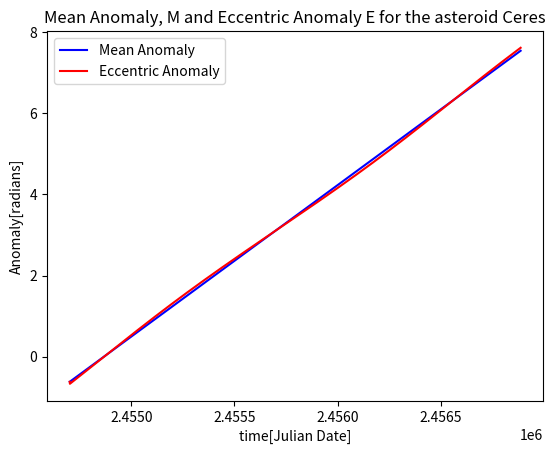
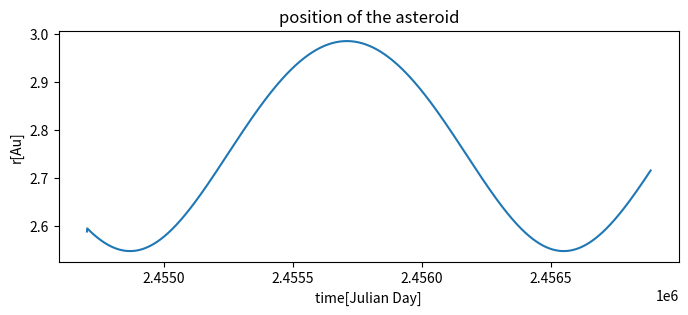
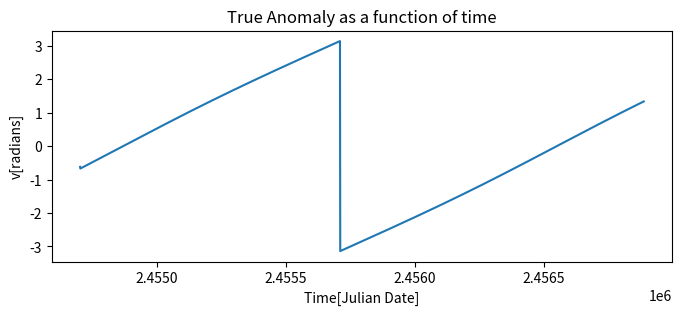
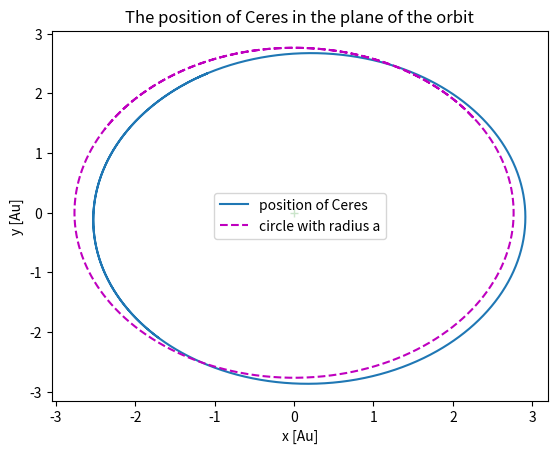

Here is the Python script that generated these plots, in order:
import numpy as np
import matplotlib.pylab as plt

a=2.766 #semimajor axis(Au)
tau=2454868 #epoch of perihelion(Julian Date)
#t=2456667 #current epoch(Julian Date)
#v= #True anomaly(rad)
w_deg=73.12 #Arguement of perihelion(deg)
w=(w_deg*np.pi)/180 #w in rad
e=0.079 #eccentricity

omega_deg=80.72 #Longitude of ascending node(deg)
omega=(omega_deg*np.pi)/180
i_deg=10.61 #inclination(deg)
i=(i_deg*np.pi)/180 #i in rad

M_sun=2*(10**30) #mass of the Sun (kg)
G=6.67*(10**(-11)) #gravitational constant (SI units)

#k=np.sqrt(G*M_sun)
k=0.017202098950
n=k*(a**(-3./2))
p=(2*(np.pi))/n
t=np.arange(2454702,(2454702+1.3*p))

mu=n*(t-tau)

E=np.zeros(len(mu)) #Eccentric anomaly(rad)
E[0]=mu[0]
M=np.zeros(len(mu))
M[0]=E[0]
r=np.zeros(len(mu))


################# calculating M and E numerically ###############
for q in range(1,len(t)):
    M[q-1]=E[q-1]-e*(np.sin(E[q-1]))
    E[q]=E[q-1]+((mu[q-1]-M[q-1])/(1-e*np.cos(E[q-1])))
    

f=(np.sqrt(1+e/1-e))*(np.tan(E/2))
v=2*np.arctan(f)
theta=v+w #Polar angle from the x-axis(rad)
r=a*(1-(e*np.cos(E)))

##################### r vector values ########################
r_0=2.766 #Au
r_x=r*((np.cos(omega))*(np.cos(theta))-((np.sin(omega))*(np.cos(i))*(np.sin(theta))))
r_y=r*((np.sin(omega))*(np.cos(theta))+((np.cos(omega))*(np.cos(i))*(np.sin(theta))))
r_z=r*(np.sin(i))*(np.sin(theta))

circle_x=a*(np.cos(theta))
circle_y=a*(np.sin(theta))


############### Section 4, step 3 (lambda and beta)  #################
lambda1=(121.7592648*np.pi)/180 #radians
lambda2=(122.1865441*np.pi)/180 #radians
lambda3=(122.6133849*np.pi)/180 #radians
beta1=(4.0625653*np.pi)/180 #radians
beta2=(4.0992581*np.pi)/180 #radians
beta3=(4.1361592*np.pi)/180 #radians

x1=(np.cos(lambda1))*(np.cos(beta1))
x2=(np.cos(lambda2))*(np.cos(beta2))
x3=(np.cos(lambda3))*(np.cos(beta3))
y1=(np.sin(lambda1))*(np.cos(beta1))
y2=(np.sin(lambda2))*(np.cos(beta2))
y3=(np.sin(lambda3))*(np.cos(beta3))
z1=np.sin(beta1)
z2=np.sin(beta2)
z3=np.sin(beta3)

# s vectors (equation 60)
s1=[x1,y1,z1]
s2=[x2,y2,z2]
s3=[x3,y3,z3]


################## s derivatives, equation 50 #############
t1=2452702.5
t2=2454703.5
t3=2454704.5
tau1=t2-t1
tau3=t3-t2

#### s2 dot components
s2_dot_x=((tau3*(s2[0]-s1[0]))/(tau1*(tau1+tau3)))+((tau1*(s3[0]-s2[0]))/(tau3*(tau1+tau3)))
s2_dot_y=((tau3*(s2[1]-s1[1]))/(tau1*(tau1+tau3)))+((tau1*(s3[1]-s2[1]))/(tau3*(tau1+tau3)))
s2_dot_z=((tau3*(s2[2]-s1[2]))/(tau1*(tau1+tau3)))+((tau1*(s3[2]-s2[2]))/(tau3*(tau1+tau3)))
s2_dot=[s2_dot_x,s2_dot_y,s2_dot_z]  # s2 array

#### s2 dotdot components


#s2_dotdot_x=((2*(s3[0]-s2[0]))/(tau3*(tau1+tau3)))-((2*(s2[0]-s1[0]))/(tau1*(tau1+tau3)))
#s2_dotdot_y=((2*(s3[1]-s2[1]))/(tau3*(tau1+tau3)))-((2*(s2[1]-s1[1]))/(tau1*(tau1+tau3)))
#s2_dotdot_z=((2*(s3[2]-s2[2]))/(tau3*(tau1+tau3)))-((2*(s2[2]-s1[2]))/(tau1*(tau1+tau3)))
#s2_dotdot=[s2_dotdot_x,s2_dotdot_y,s2_dotdot_z] # s2 dotdot array

s2_dotdot=[3.6914851e-05,-4.3035117e-05,3.5967350e-06]

##### R components of the second date(s2)
X=0.8928865393
Y=-0.4737871683
Z=4.402701086*(10**(-6))
R=[X,Y,Z]
R_length=np.sqrt((X**2)+(Y**2)+(Z**2))


########### R*s2


R_s=[R[1]*s2[2]-R[2]*s2[1],R[2]*s2[0]-R[0]*s2[2],R[0]*s2[1]-R[1]*s2[0]]
s_dotdot_s=[s2_dotdot[1]*s2[2]-s2_dotdot[2]*s2[1],s2_dotdot[2]*s2[0]-s2_dotdot[0]*s2[2],s2_dotdot[0]*s2[1]-s2_dotdot[1]*s2[0]]

sdot_R_s=(R_s[0]*s2_dot[0])+(R_s[1]*s2_dot[1])+(R_s[2]*s2_dot[2])
sdot_s_dotdot_s=(s2_dot[0]*s_dotdot_s[0])+(s2_dot[1]*s_dotdot_s[1])+(s2_dot[2]*s_dotdot_s[2])

################ computing rho and r (step 6) ####################

denom=(sdot_R_s)/(sdot_s_dotdot_s)
rho=((k**2)*((1./(R_length**3))-(1./(r_0**3))))*denom
R_dot_s=(R[0]*s2[0])+(R[1]*s2[1])+(R[2]*s2[2])

### equation 48
r1=np.sqrt((rho**2)+(R_length**2)+(2*rho*R_dot_s)) #Au

################## plots ######################
plt.plot(t,mu,'-b',t,E,'r')
plt.title('Mean Anomaly, M and Eccentric Anomaly E for the asteroid Ceres')
plt.xlabel('time[Julian Date]')
plt.ylabel('Anomaly[radians]')
plt.legend(('Mean Anomaly','Eccentric Anomaly'),loc='best')
plt.figure(figsize=(8,3))

plt.plot(t,r)
plt.title('Orbital Separation r as a function of time')
plt.title('position of the asteroid')
plt.xlabel('time[Julian Day]')
plt.ylabel('r[Au]')
plt.figure(figsize=(8,3))

plt.plot(t,v)
plt.title('True Anomaly as a function of time')
plt.xlabel('Time[Julian Date]')
plt.ylabel('v[radians]')
plt.figure()

plt.plot(r_x,r_y)
plt.title('The position of Ceres in the plane of the orbit')
plt.xlabel('x [Au]')
plt.ylabel('y [Au]')
plt.plot(circle_x,circle_y,'--m')
plt.legend(('position of Ceres','circle with radius a'),loc='best')
plt.plot(0,0,'+g')

plt.show()
